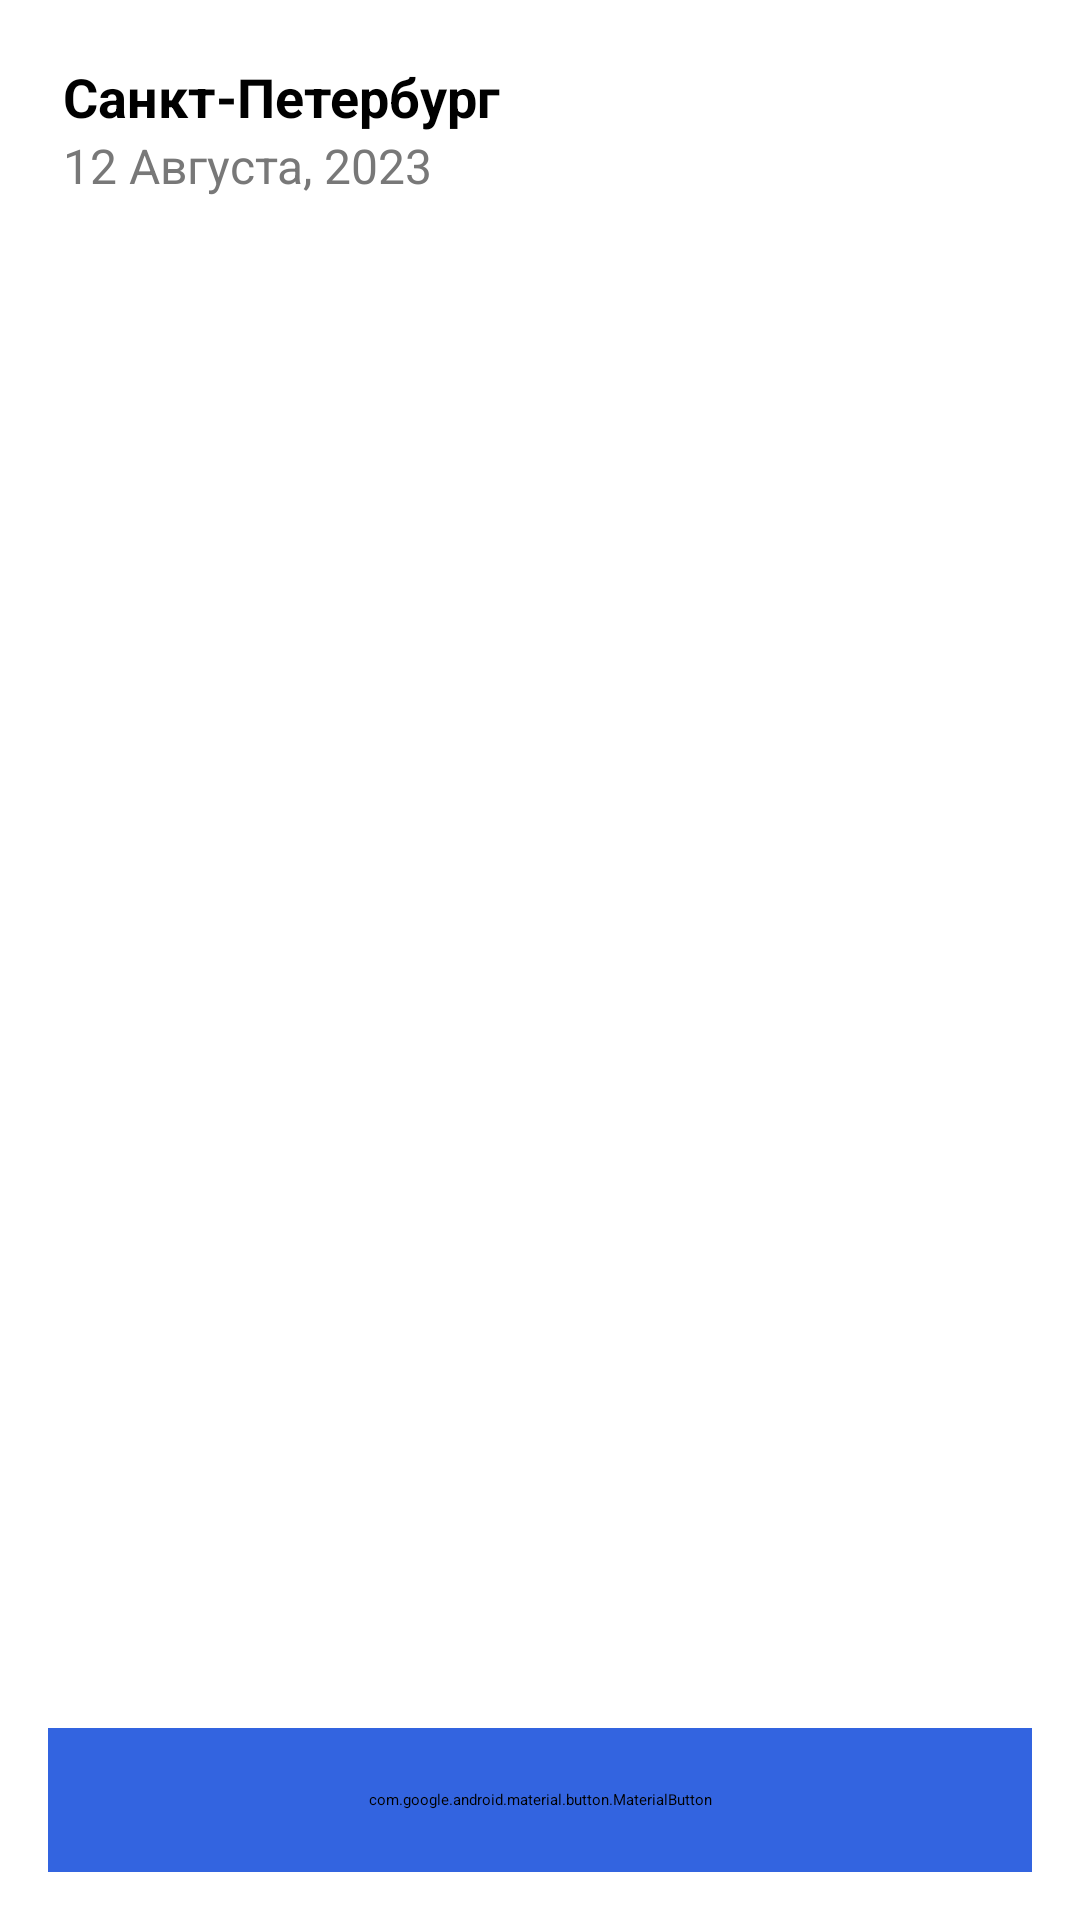

Android layout source for this screen:
<!-- AndroidManifest.xml: application theme Theme.TT_FoodDelivery_1 -->
<!-- res/layout/fragment_basket.xml -->
<?xml version="1.0" encoding="utf-8"?>
<androidx.constraintlayout.widget.ConstraintLayout xmlns:android="http://schemas.android.com/apk/res/android"
    xmlns:tools="http://schemas.android.com/tools"
    xmlns:app="http://schemas.android.com/apk/res-auto"
    android:layout_width="match_parent"
    android:layout_height="match_parent"
    android:background="@color/white"
    tools:context=".presentation.fragment.BasketFragment">

    <ImageView
        android:id="@+id/imageView3"
        android:layout_width="44dp"
        android:layout_height="44dp"
        android:layout_marginTop="20dp"
        android:layout_marginEnd="16dp"
        android:src="@drawable/ic_user"
        app:layout_constraintEnd_toEndOf="parent"
        app:layout_constraintTop_toTopOf="parent"
        tools:ignore="ContentDescription" />

    <TextView
        android:id="@+id/textCity"
        android:layout_width="wrap_content"
        android:layout_height="wrap_content"
        android:layout_marginStart="5dp"
        android:text="Санкт-Петербург"
        android:textColor="@color/black"
        android:textSize="18sp"
        android:textStyle="bold"
        app:layout_constraintStart_toEndOf="@+id/imageView"
        app:layout_constraintTop_toTopOf="@+id/imageView3" />

    <TextView
        android:id="@+id/textDate"
        android:layout_width="wrap_content"
        android:layout_height="wrap_content"
        android:text="12 Августа, 2023"
        android:textColor="#787878"
        android:textSize="16sp"
        app:layout_constraintStart_toStartOf="@+id/textCity"
        app:layout_constraintTop_toBottomOf="@+id/textCity" />

    <ImageView
        android:id="@+id/imageView"
        android:layout_width="wrap_content"
        android:layout_height="wrap_content"
        android:layout_marginStart="16dp"
        android:layout_marginTop="6dp"
        android:src="@drawable/location"
        app:layout_constraintStart_toStartOf="parent"
        app:layout_constraintTop_toTopOf="@+id/imageView3"
        tools:ignore="ContentDescription" />

    <androidx.recyclerview.widget.RecyclerView
        android:id="@+id/rcView"
        android:layout_width="0dp"
        android:layout_height="0dp"
        android:layout_marginStart="16dp"
        android:layout_marginTop="16dp"
        android:layout_marginEnd="16dp"
        android:layout_marginBottom="16dp"
        tools:listitem="@layout/item_basket"
        app:layout_constraintBottom_toTopOf="@+id/buttonAdd"
        app:layout_constraintEnd_toEndOf="parent"
        app:layout_constraintStart_toStartOf="parent"
        app:layout_constraintTop_toBottomOf="@+id/textDate" />

    <com.google.android.material.button.MaterialButton
        android:id="@+id/buttonAdd"
        android:layout_width="match_parent"
        android:layout_height="48dp"
        android:layout_marginStart="16dp"
        android:layout_marginTop="16dp"
        android:layout_marginEnd="16dp"
        android:layout_marginBottom="16dp"
        android:backgroundTint="#3364E0"
        android:textColor="@color/white"
        android:textAllCaps="false"
        android:textSize="16sp"
        android:textStyle="bold"
        android:text="Оплатить 2 004р"
        app:cornerRadius="10dp"
        app:layout_constraintBottom_toBottomOf="parent"
        app:layout_constraintEnd_toEndOf="parent"
        app:layout_constraintHorizontal_bias="0.0"
        app:layout_constraintStart_toStartOf="parent"/>

</androidx.constraintlayout.widget.ConstraintLayout>
<!-- res/layout/item_basket.xml (included above) -->
<?xml version="1.0" encoding="utf-8"?>
<androidx.constraintlayout.widget.ConstraintLayout xmlns:android="http://schemas.android.com/apk/res/android"
    xmlns:app="http://schemas.android.com/apk/res-auto"
    xmlns:tools="http://schemas.android.com/tools"
    android:background="@color/white"
    android:layout_width="match_parent"
    android:layout_height="wrap_content">

    <ImageView
        android:id="@+id/imageBasket"
        android:layout_width="62dp"
        android:layout_height="62dp"
        android:layout_marginTop="8dp"
        android:layout_marginBottom="8dp"
        app:layout_constraintBottom_toBottomOf="parent"
        app:layout_constraintStart_toStartOf="parent"
        app:layout_constraintTop_toTopOf="parent"
        app:srcCompat="@drawable/menu_1"
        tools:ignore="ContentDescription" />

    <TextView
        android:id="@+id/textName"
        android:layout_width="119dp"
        android:layout_height="wrap_content"
        android:layout_marginStart="8dp"
        android:layout_marginBottom="18dp"
        android:text="Рыба с овощами и рисом"
        android:textColor="@color/black"
        android:textSize="14sp"
        app:layout_constraintBottom_toBottomOf="@+id/imageBasket"
        app:layout_constraintStart_toEndOf="@+id/imageBasket"
        app:layout_constraintTop_toTopOf="@+id/imageBasket" />

    <TextView
        android:id="@+id/textPrice"
        android:layout_width="wrap_content"
        android:layout_height="wrap_content"
        android:text="799 ₽ "
        android:textColor="@color/black"
        android:textSize="14sp"
        app:layout_constraintStart_toStartOf="@+id/textName"
        app:layout_constraintTop_toBottomOf="@+id/textName" />

    <TextView
        android:id="@+id/textWeight"
        android:layout_width="wrap_content"
        android:layout_height="wrap_content"
        android:text="· 560г"
        android:textColor="#757575"
        android:textSize="14sp"
        app:layout_constraintBottom_toBottomOf="@+id/textPrice"
        app:layout_constraintStart_toEndOf="@+id/textPrice"
        app:layout_constraintTop_toTopOf="@+id/textPrice" />

    <androidx.cardview.widget.CardView
        android:id="@+id/card"
        android:layout_width="99dp"
        android:layout_height="32dp"
        android:backgroundTint="#F8F7F5"
        app:cardCornerRadius="10sp"
        app:cardElevation="0dp"
        app:layout_constraintBottom_toBottomOf="@+id/imageBasket"
        app:layout_constraintEnd_toEndOf="parent"
        app:layout_constraintTop_toTopOf="@+id/imageBasket">

        <androidx.constraintlayout.widget.ConstraintLayout
            android:layout_width="match_parent"
            android:layout_height="match_parent">

            <com.google.android.material.button.MaterialButton
                android:id="@+id/buttonMinus"
                style="@style/Widget.AppCompat.Button.Borderless.Colored"
                android:layout_width="48dp"
                android:layout_height="48dp"
                android:backgroundTint="#F8F7F5"
                android:text="–"
                android:textColor="@color/black"
                android:textSize="18sp"
                android:textStyle="bold"
                app:layout_constraintBottom_toBottomOf="parent"
                app:layout_constraintStart_toStartOf="parent"
                app:layout_constraintTop_toTopOf="parent" />

            <TextView
                android:id="@+id/textCounter"
                android:layout_width="wrap_content"
                android:layout_height="wrap_content"
                android:text="1"
                android:textColor="@color/black"
                android:textSize="14sp"
                android:textStyle="bold"
                app:layout_constraintBottom_toBottomOf="parent"
                app:layout_constraintEnd_toStartOf="@+id/buttonPlus"
                app:layout_constraintStart_toEndOf="@+id/buttonMinus"
                app:layout_constraintTop_toTopOf="parent" />

            <com.google.android.material.button.MaterialButton
                android:id="@+id/buttonPlus"
                style="@style/Widget.AppCompat.Button.Borderless.Colored"
                android:layout_width="48dp"
                android:layout_height="48dp"
                android:backgroundTint="#F8F7F5"
                android:text="+"
                android:textColor="@color/black"
                android:textSize="18sp"
                android:textStyle="bold"
                app:layout_constraintBottom_toBottomOf="parent"
                app:layout_constraintEnd_toEndOf="parent"
                app:layout_constraintTop_toTopOf="parent" />

        </androidx.constraintlayout.widget.ConstraintLayout>

    </androidx.cardview.widget.CardView>

</androidx.constraintlayout.widget.ConstraintLayout>
<!-- resources referenced by this layout -->
<resources>
  <color name="black">#FF000000</color>
  <color name="white">#FFFFFFFF</color>
  <!-- drawable menu_1: png bitmap (drawable, 18673 bytes) -->
  <style name="Theme.TT_FoodDelivery_1" parent="Theme.MaterialComponents.DayNight.DarkActionBar">
          
          <item name="colorPrimary">@color/black</item>
          <item name="colorPrimaryVariant">@color/purple_700</item>
          <item name="colorOnPrimary">@color/black</item>
          
          <item name="colorSecondary">@color/teal_200</item>
          <item name="colorSecondaryVariant">@color/teal_200</item>
          <item name="colorOnSecondary">@color/black</item>
          
          <item name="android:statusBarColor">@color/black</item>
          
          <item name="windowActionBar">false</item>
          <item name="windowNoTitle">true</item>
      </style>
  <color name="purple_700">#FF3700B3</color>
  <color name="teal_200">#FF03DAC5</color>
</resources>
